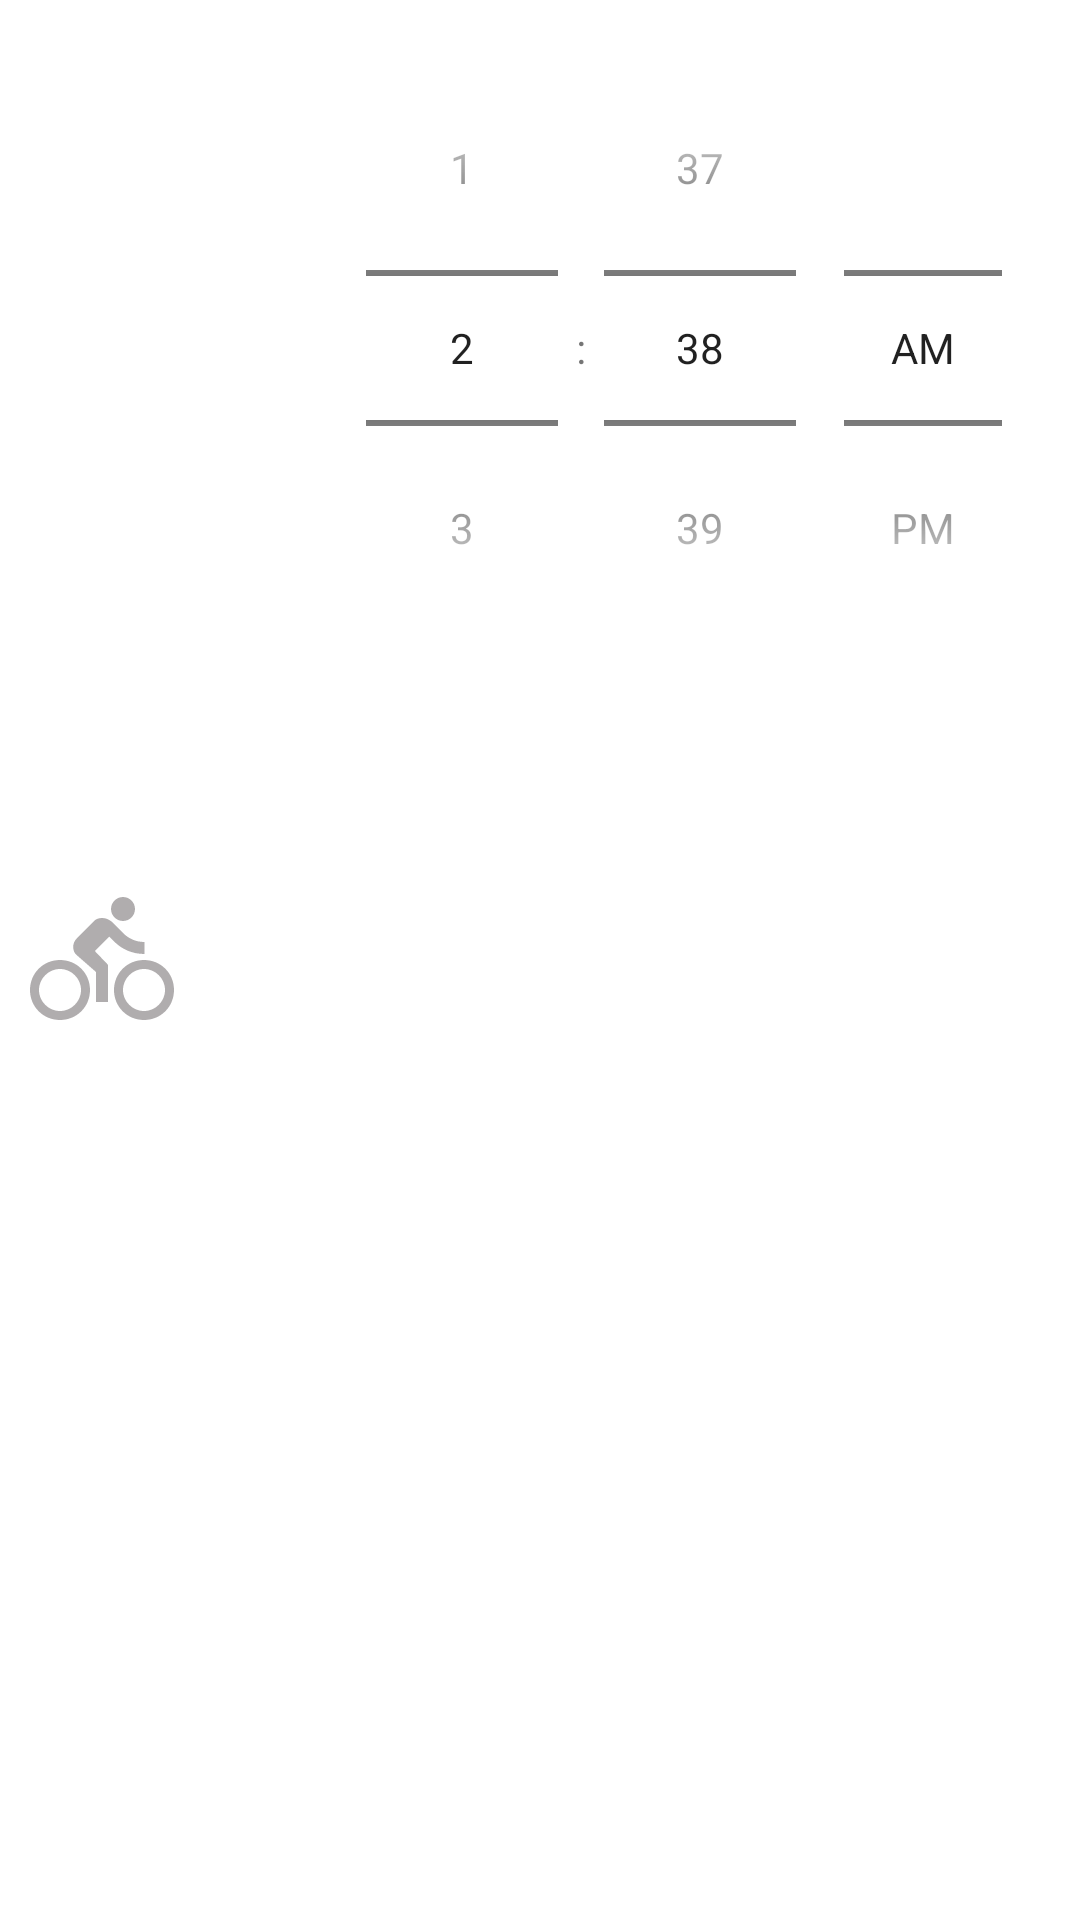

Write the Android layout XML for this screen, with the resource values it uses.
<!-- AndroidManifest.xml: application theme Theme.Safejourney -->
<!-- res/layout/time_select_dialog.xml -->
<?xml version="1.0" encoding="utf-8"?>
<LinearLayout
    xmlns:android="http://schemas.android.com/apk/res/android"
    android:layout_width="wrap_content"
    android:layout_height="wrap_content"
    android:orientation="horizontal"
    android:layout_gravity="center"
    android:background="@color/white"
    android:padding="10dp">

    <RadioGroup
        android:id="@+id/walkBikeRadioGroup"
        android:layout_width="wrap_content"
        android:layout_height="wrap_content"
        android:layout_gravity="center"
        android:orientation="horizontal">
        <RadioButton
            android:id="@+id/bikeRadio"
            android:layout_width="wrap_content"
            android:layout_height="wrap_content"
            android:button="@null"
            android:background="@drawable/bike_button_selector"/>
        <RadioButton
            android:id="@+id/walkRadio"
            android:layout_width="wrap_content"
            android:layout_height="wrap_content"
            android:button="@null"
            android:background="@drawable/walk_button_selector"/>
    </RadioGroup>

    <TimePicker
        android:id="@+id/time_picker"
        android:layout_width="wrap_content"
        android:layout_height="wrap_content"
        android:timePickerMode="spinner"
        android:theme="@style/TimePickerTheme"/>

</LinearLayout>
<!-- resources referenced by this layout -->
<resources>
  <color name="white">#FFFFFFFF</color>
  <style name="Theme.Safejourney" parent="Theme.MaterialComponents.DayNight.NoActionBar">
          
          <item name="colorPrimary">@color/gismo_blue</item>
          <item name="colorPrimaryVariant">@color/gismo_blue</item>
          <item name="colorOnPrimary">@color/white</item>
          
          <item name="colorSecondary">@color/gismo_red</item>
          <item name="colorSecondaryVariant">@color/gismo_red</item>
          <item name="colorOnSecondary">@color/black</item>
          
          <item name="android:statusBarColor" tools:targetApi="l">?attr/colorPrimaryVariant</item>
          
      </style>
  <!-- drawable ic_baseline_directions_bike_blue (drawable) -->
  <vector android:height="24dp" android:tint="#2462A0"
      android:viewportHeight="24" android:viewportWidth="24"
      android:width="24dp" xmlns:android="http://schemas.android.com/apk/res/android">
      <path android:fillColor="@android:color/white" android:pathData="M15.5,5.5c1.1,0 2,-0.9 2,-2s-0.9,-2 -2,-2 -2,0.9 -2,2 0.9,2 2,2zM5,12c-2.8,0 -5,2.2 -5,5s2.2,5 5,5 5,-2.2 5,-5 -2.2,-5 -5,-5zM5,20.5c-1.9,0 -3.5,-1.6 -3.5,-3.5s1.6,-3.5 3.5,-3.5 3.5,1.6 3.5,3.5 -1.6,3.5 -3.5,3.5zM10.8,10.5l2.4,-2.4 0.8,0.8c1.3,1.3 3,2.1 5.1,2.1L19.1,9c-1.5,0 -2.7,-0.6 -3.6,-1.5l-1.9,-1.9c-0.5,-0.4 -1,-0.6 -1.6,-0.6s-1.1,0.2 -1.4,0.6L7.8,8.4c-0.4,0.4 -0.6,0.9 -0.6,1.4 0,0.6 0.2,1.1 0.6,1.4L11,14v5h2v-6.2l-2.2,-2.3zM19,12c-2.8,0 -5,2.2 -5,5s2.2,5 5,5 5,-2.2 5,-5 -2.2,-5 -5,-5zM19,20.5c-1.9,0 -3.5,-1.6 -3.5,-3.5s1.6,-3.5 3.5,-3.5 3.5,1.6 3.5,3.5 -1.6,3.5 -3.5,3.5z"/>
  </vector>
  <!-- drawable ic_baseline_directions_bike_grey (drawable) -->
  <vector android:height="24dp" android:tint="#663A3335"
      android:viewportHeight="24" android:viewportWidth="24"
      android:width="24dp" xmlns:android="http://schemas.android.com/apk/res/android">
      <path android:fillColor="@android:color/white" android:pathData="M15.5,5.5c1.1,0 2,-0.9 2,-2s-0.9,-2 -2,-2 -2,0.9 -2,2 0.9,2 2,2zM5,12c-2.8,0 -5,2.2 -5,5s2.2,5 5,5 5,-2.2 5,-5 -2.2,-5 -5,-5zM5,20.5c-1.9,0 -3.5,-1.6 -3.5,-3.5s1.6,-3.5 3.5,-3.5 3.5,1.6 3.5,3.5 -1.6,3.5 -3.5,3.5zM10.8,10.5l2.4,-2.4 0.8,0.8c1.3,1.3 3,2.1 5.1,2.1L19.1,9c-1.5,0 -2.7,-0.6 -3.6,-1.5l-1.9,-1.9c-0.5,-0.4 -1,-0.6 -1.6,-0.6s-1.1,0.2 -1.4,0.6L7.8,8.4c-0.4,0.4 -0.6,0.9 -0.6,1.4 0,0.6 0.2,1.1 0.6,1.4L11,14v5h2v-6.2l-2.2,-2.3zM19,12c-2.8,0 -5,2.2 -5,5s2.2,5 5,5 5,-2.2 5,-5 -2.2,-5 -5,-5zM19,20.5c-1.9,0 -3.5,-1.6 -3.5,-3.5s1.6,-3.5 3.5,-3.5 3.5,1.6 3.5,3.5 -1.6,3.5 -3.5,3.5z"/>
  </vector>
  <!-- drawable ic_baseline_directions_walk_blue (drawable) -->
  <vector android:height="24dp" android:tint="#2462A0"
      android:viewportHeight="24" android:viewportWidth="24"
      android:width="24dp" xmlns:android="http://schemas.android.com/apk/res/android">
      <path android:fillColor="@android:color/white" android:pathData="M13.5,5.5c1.1,0 2,-0.9 2,-2s-0.9,-2 -2,-2 -2,0.9 -2,2 0.9,2 2,2zM9.8,8.9L7,23h2.1l1.8,-8 2.1,2v6h2v-7.5l-2.1,-2 0.6,-3C14.8,12 16.8,13 19,13v-2c-1.9,0 -3.5,-1 -4.3,-2.4l-1,-1.6c-0.4,-0.6 -1,-1 -1.7,-1 -0.3,0 -0.5,0.1 -0.8,0.1L6,8.3V13h2V9.6l1.8,-0.7"/>
  </vector>
  <color name="gismo_blue">#2462A0</color>
  <color name="gismo_red">#F0544F</color>
  <color name="black">#FF000000</color>
</resources>
